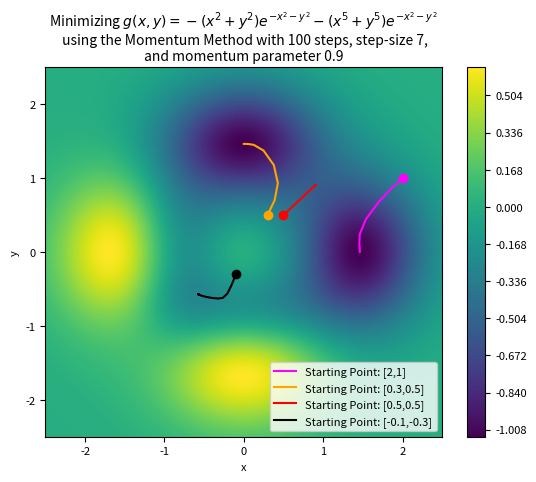

This figure's Python source: (Note: this script raises an exception after producing the figure.)
# Importing libraries
import numpy as np
import matplotlib.pyplot as plt
import random
plt.rcParams.update({'font.size': 8})

# Defining the domain
x_min, x_max = -2.5, 2.5
y_min, y_max = -2.5, 2.5


# Defining the function
def f(x,y):
    return (-x**2-y**2)*np.exp(-x**2-y**2)+(-x**5-y**5)*np.exp(-x**2-y**2)

# Defining the derivative of the function
def dfdx(x,y):
    return x*np.exp(-x**2-y**2)*(2*x**5-5*x**3+2*x**2-2+2*y**5+2*y**2)

def dfdy(x,y):
    return y*np.exp(-x**2-y**2)*(2*y**5-5*y**3+2*y**2-2+2*x**5+2*x**2)


# Generating 1000 evenly spaced x,y intervals to evaluate the function
x=np.linspace(x_min,x_max,1000)
y=np.linspace(y_min,y_max,1000)

# Creating a gridspace for the graph and evaluating z
X,Y = np.meshgrid(x,y)
Z=f(X,Y)

# Momentum algorithm
def momentum(start_x, start_y):
    number_steps = 100
    step_size = 3
    B = 0.9
    previous_guess_x = start_x
    previous_guess_y = start_y
    previous_vdx = 0
    previous_vdy = 0
    historic_steps = np.array([start_x,start_y])
    i = 1
    while i <= number_steps:
        new_vdx = B*previous_vdx + (1-B)*dfdx(previous_guess_x, previous_guess_y)
        new_vdy = B*previous_vdy + (1-B)*dfdy(previous_guess_x, previous_guess_y)
        new_guess_x = previous_guess_x - step_size*new_vdx
        new_guess_y = previous_guess_y - step_size*new_vdy
        previous_guess_x = new_guess_x
        previous_guess_y = new_guess_y
        historic_steps = np.vstack((historic_steps,np.array([previous_guess_x, previous_guess_y])))
        i+=1
    return historic_steps

# Plotting minimization for different starting points
starting_points = [[2,1], [0.3,0.5], [0.5,0.5], [-0.1, -0.3]]
colors = ["magenta", "orange", "red", "black"]
for (start_x, start_y), color in zip(starting_points, colors):
    historic_steps = momentum(start_x, start_y)
    plt.plot(historic_steps[:,0], historic_steps[:,1], color = color, label = f"Starting Point: [{start_x},{start_y}]")
    plt.plot(start_x,start_y, color = color, marker = 'o')

# Plotting the rest of the graph
plt.contourf(X,Y,Z, 500,cmap = 'viridis')
plt.colorbar()
plt.xlabel('x')
plt.ylabel('y')
g = r"$g(x,y) = -(x^2+y^2)e^{-x^2-y^2}-(x^5+y^5)e^{-x^2-y^2}$"
plt.title(r"Minimizing "+ g + "\n using the Momentum Method with 100 steps, step-size 7,\nand momentum parameter 0.9", size = 10, pad = 5)

plt.xlim(x_min,x_max)
plt.ylim(y_min,y_max)

plt.legend(loc = "lower right")
plt.margins(x=50)

plt.savefig(f"results/minimize g with momentum.png", dpi = 300)

